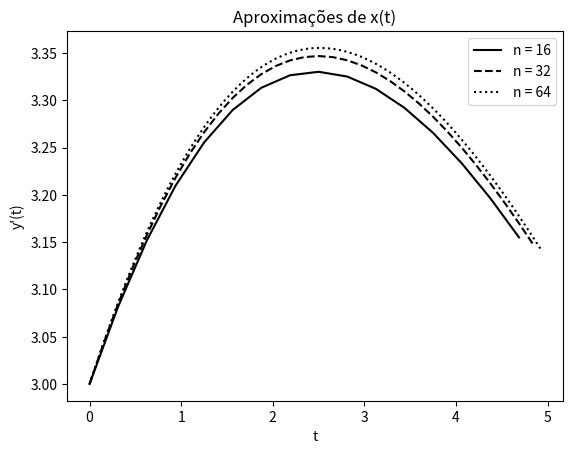
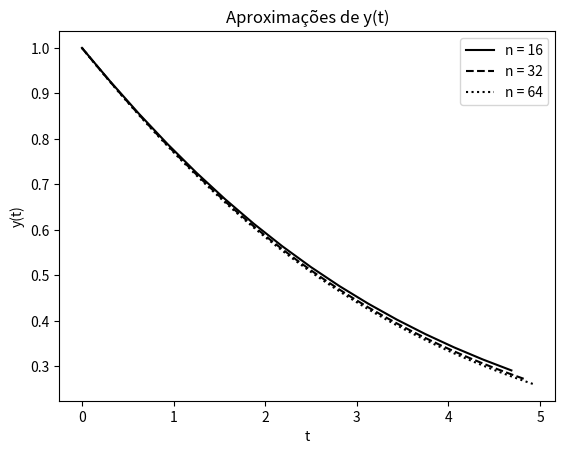

Source code (Python) for these figures, in order:
from decimal import Decimal
import math
import matplotlib.pyplot as plt
import numpy as np

# a equação a ser resolvida é a de Lotka-Volterra
# x' = -x.m + x.y.b
# y' = y.r - a.y.x
#
# H(0) = 3; P(0) = 1
#
# a solução será avaliada  o intervalo de 0 a 5

class ImplicitEulerXY():

    def f(self, t, y):
        a = 0.1
        b = 0.2
        r = 0.05
        m = 0.1
        return np.array([-y[0]*m + y[0]*y[1]*b,
                         y[1]*r - a*y[1]*y[0]])

    def SAM(self, t, dt, y):
        diff = 10
        i = 0
        root = y + dt * self.f(t, y)
        while i < 20 and diff > 0.0001:
            prev_root = root
            root = y + dt * self.f(t + dt, root)
            diff = np.linalg.norm(root - prev_root)
            i += 1
        return root

    def formatNumber(self, n):
        if n == -1:
            return "----------"
        return str("{:.5E}".format(Decimal(n)))

    def calculate_points(self, y0, t0, tf, ini_n, end_n, r):
        iteration = 0
        n = np.zeros((int(math.log(end_n/ini_n, r)) + 1))
        dt = np.zeros((int(math.log(end_n/ini_n, r)) + 1))
        error = np.zeros((int(math.log(end_n/ini_n, r)) + 1))
        p = np.zeros((int(math.log(end_n/ini_n, r)) + 1))

        iter_n = ini_n
        iter_dt = (tf - t0)/iter_n

        while iter_n <= end_n:
            y = np.zeros((iter_n, 2))
            t = np.zeros((iter_n,))
            y[0] = y0
            t[0] = t0
            index = 1

            while index < iter_n:
                t[index] = t[index - 1] + iter_dt
                y[index] = self.SAM(t[index - 1], iter_dt, y[index - 1])
                index += 1

            n[iteration] = iter_n
            dt[iteration] = iter_dt

            if iteration > 0:
                error[iteration] = np.linalg.norm(y[iteration - 1] -
                                                  y[iteration])
            else:
                error[iteration] = -1

            iteration += 1

            if iter_n <= 64:
                linestyle = ''
                if iter_n == 16:
                    linestyle = 'solid'
                elif iter_n == 32:
                    linestyle = 'dashed'
                else:
                    linestyle = 'dotted'

                plt.figure(0)
                plt.xlabel('t')
                plt.ylabel("y'(t)")
                plt.title("Aproximações de x(t)")

                plt.plot(t, y[:, 0], linestyle=linestyle, color='k',
                         label = 'n = ' + str(iter_n))

                plt.figure(1)
                plt.xlabel('t')
                plt.ylabel("y(t)")
                plt.title('Aproximações de y(t)')

                plt.plot(t, y[:, 1], linestyle=linestyle, color='k',
                         label = 'n = ' + str(iter_n))
            iter_n *= r
            iter_dt /= r

        for i in range(0, len(n) - 1):
            if i > 1:
                p[i] = math.log(float(error[i])/float(error[i+1]), r)
            else:
                p[i] = -1

        for i in range(0, len(n) - 1):
            print(str(n[i]) + " & " + self.formatNumber(dt[i]) + " & " +
                  self.formatNumber(error[i]) + " & " +  self.formatNumber(p[i]) +
                  " \\\\" + "\n")

        plt.figure(0)
        plt.legend(loc='best')
        plt.figure(1)
        plt.legend(loc='best')
        plt.show()

a = ImplicitEulerXY()

a.calculate_points([3, 1], 0, 5, 16, 16384 * 2, 2)
